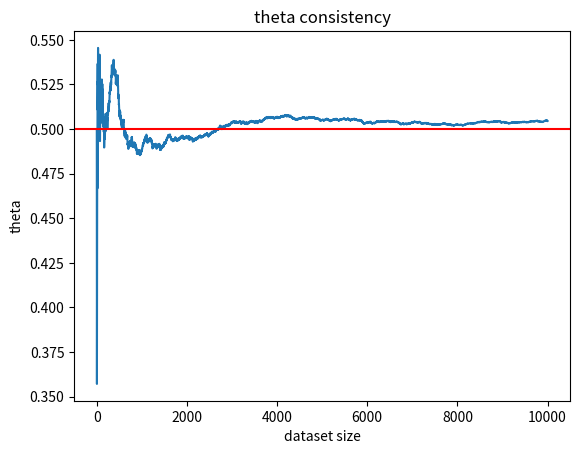

Write Python code to recreate this figure.
import numpy as np
import pandas as pd
import scipy.stats as stats

from matplotlib import pyplot as plt

# визуализация состоятельности оценки
# получение точек для визуализации
theta = 0.5
rands = np.array([])
x = np.arange(1, 10001)
y = np.array([])
for i in range(0, 10000):
    num = np.random.geometric(theta)
    rands = np.append(rands, num)
    param = 1 / np.mean(rands)
    y = np.append(y, param)


plt.plot(x, y)
plt.axline((0, theta), (1, theta), color='r')
plt.title('theta consistency')
plt.ylabel('theta')
plt.xlabel('dataset size')
plt.show()